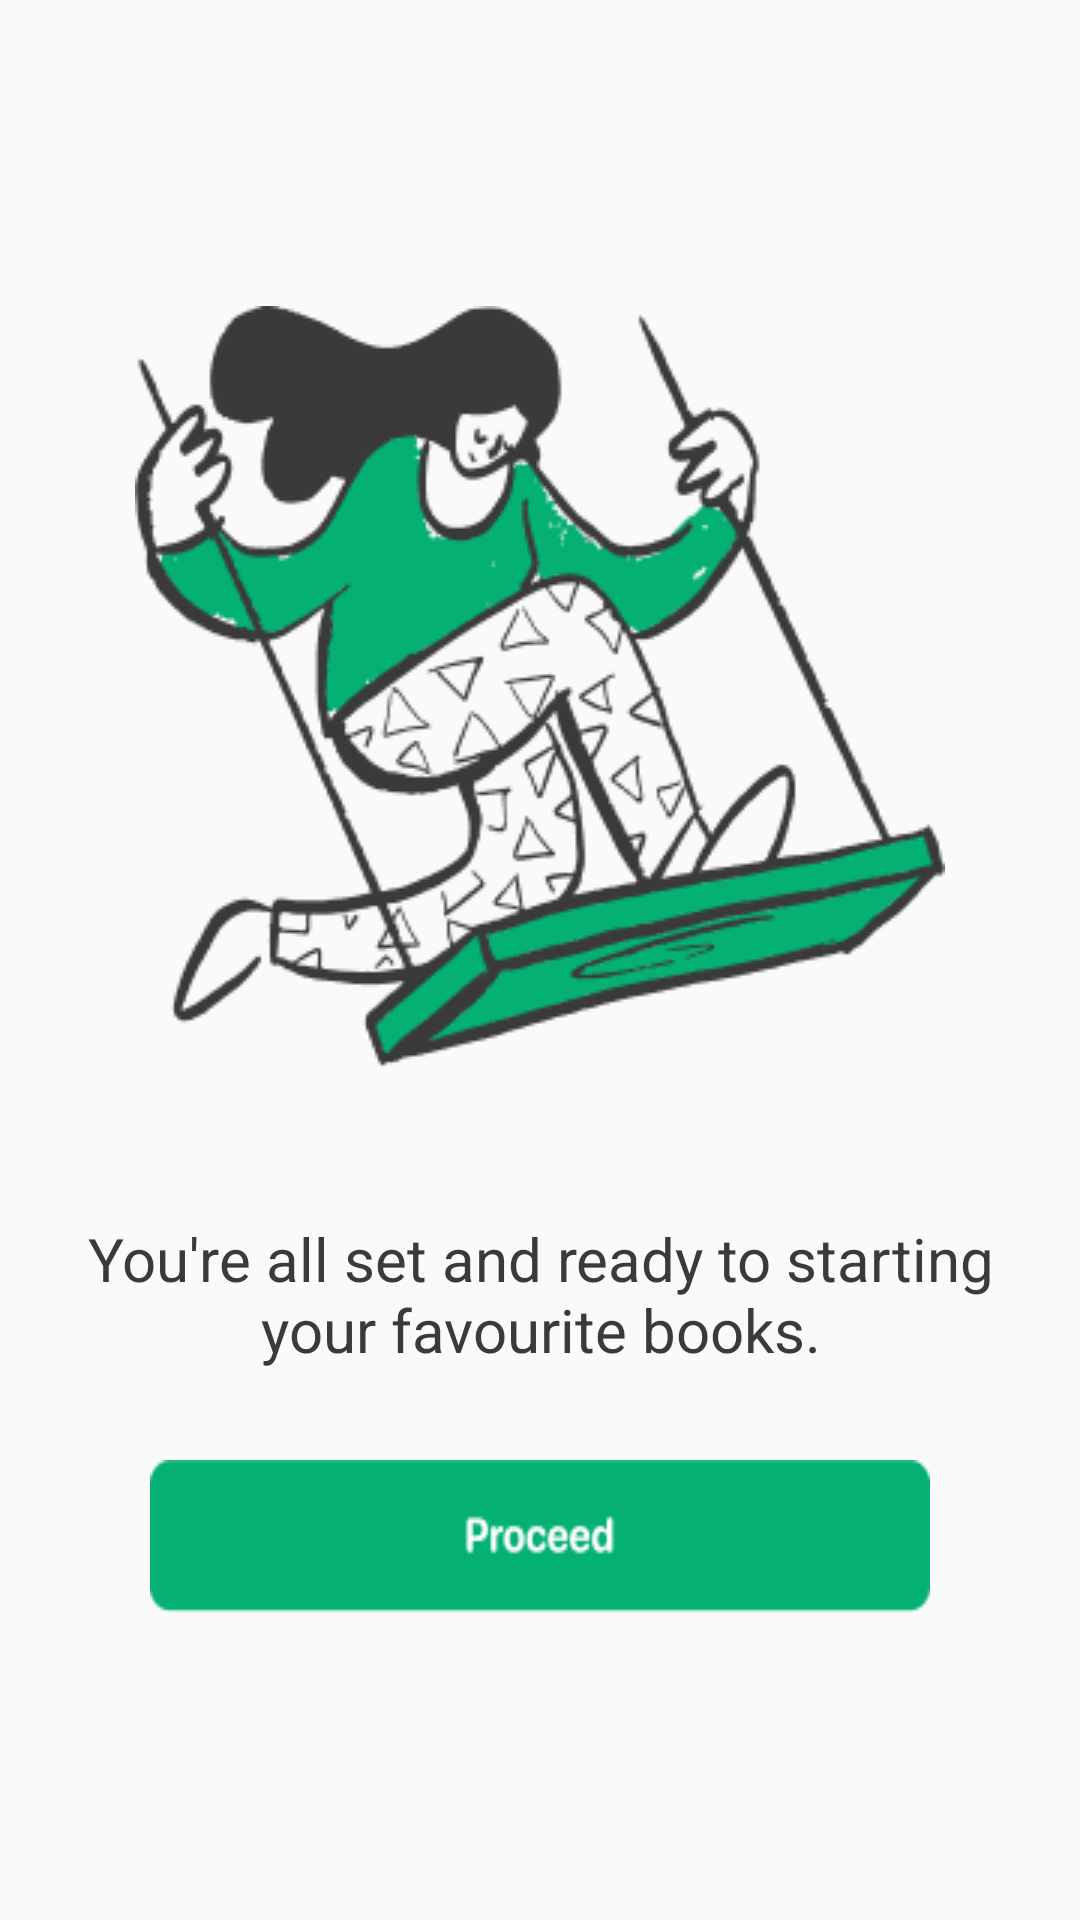

This screen was rendered from an Android layout file. Write that file and the resources it references.
<!-- AndroidManifest.xml: application theme Theme.IBookApp -->
<!-- res/layout/fragment_welcome_splash_screen.xml -->
<?xml version="1.0" encoding="utf-8"?>
<LinearLayout
    xmlns:android="http://schemas.android.com/apk/res/android"
    xmlns:tools="http://schemas.android.com/tools"
    android:layout_width="match_parent"
    android:layout_height="match_parent"
    android:orientation="vertical"
    android:gravity="center"
    tools:context=".WelcomeSplashScreenFragment">

    <ImageView
        android:layout_width="wrap_content"
        android:layout_height="wrap_content"
        android:src="@drawable/swinging"/>

    <TextView
        android:layout_width="wrap_content"
        android:layout_height="wrap_content"
        android:text="@string/you_re_all_set"
        android:gravity="center"
        android:textColor="@color/text_Color"
        android:textSize="20sp"
        android:layout_marginTop="50dp"
        />

    <androidx.appcompat.widget.AppCompatButton
        android:id="@+id/proceed_button"
        android:layout_width="match_parent"
        android:layout_height="wrap_content"
        android:background="@drawable/proceed_botton"
        android:textAllCaps="false"
        android:layout_marginHorizontal="50dp"
        android:layout_marginTop="30dp"/>


</LinearLayout>
<!-- resources referenced by this layout -->
<resources>
  <color name="text_Color">#3A3A3A</color>
  <!-- drawable proceed_botton: png bitmap (drawable, 1588 bytes) -->
  <!-- drawable swinging: png bitmap (drawable, 25444 bytes) -->
  <string name="you_re_all_set">You\'re all set and ready to starting\nyour favourite books.</string>
  <style name="Theme.IBookApp" parent="Theme.AppCompat.DayNight.NoActionBar">
          
          <item name="colorPrimary">@color/purple_500</item>
          <item name="colorPrimaryVariant">@color/purple_700</item>
          <item name="colorOnPrimary">@color/white</item>
          
          <item name="colorSecondary">@color/teal_200</item>
          <item name="colorSecondaryVariant">@color/teal_700</item>
          <item name="colorOnSecondary">@color/black</item>
          
          <item name="android:statusBarColor" tools:targetApi="l">?attr/colorPrimaryVariant</item>
          
      </style>
  <color name="purple_500">#FF6200EE</color>
  <color name="purple_700">#FF3700B3</color>
  <color name="white">#FFFFFFFF</color>
  <color name="teal_200">#FF03DAC5</color>
  <color name="teal_700">#FF018786</color>
  <color name="black">#FF000000</color>
</resources>
